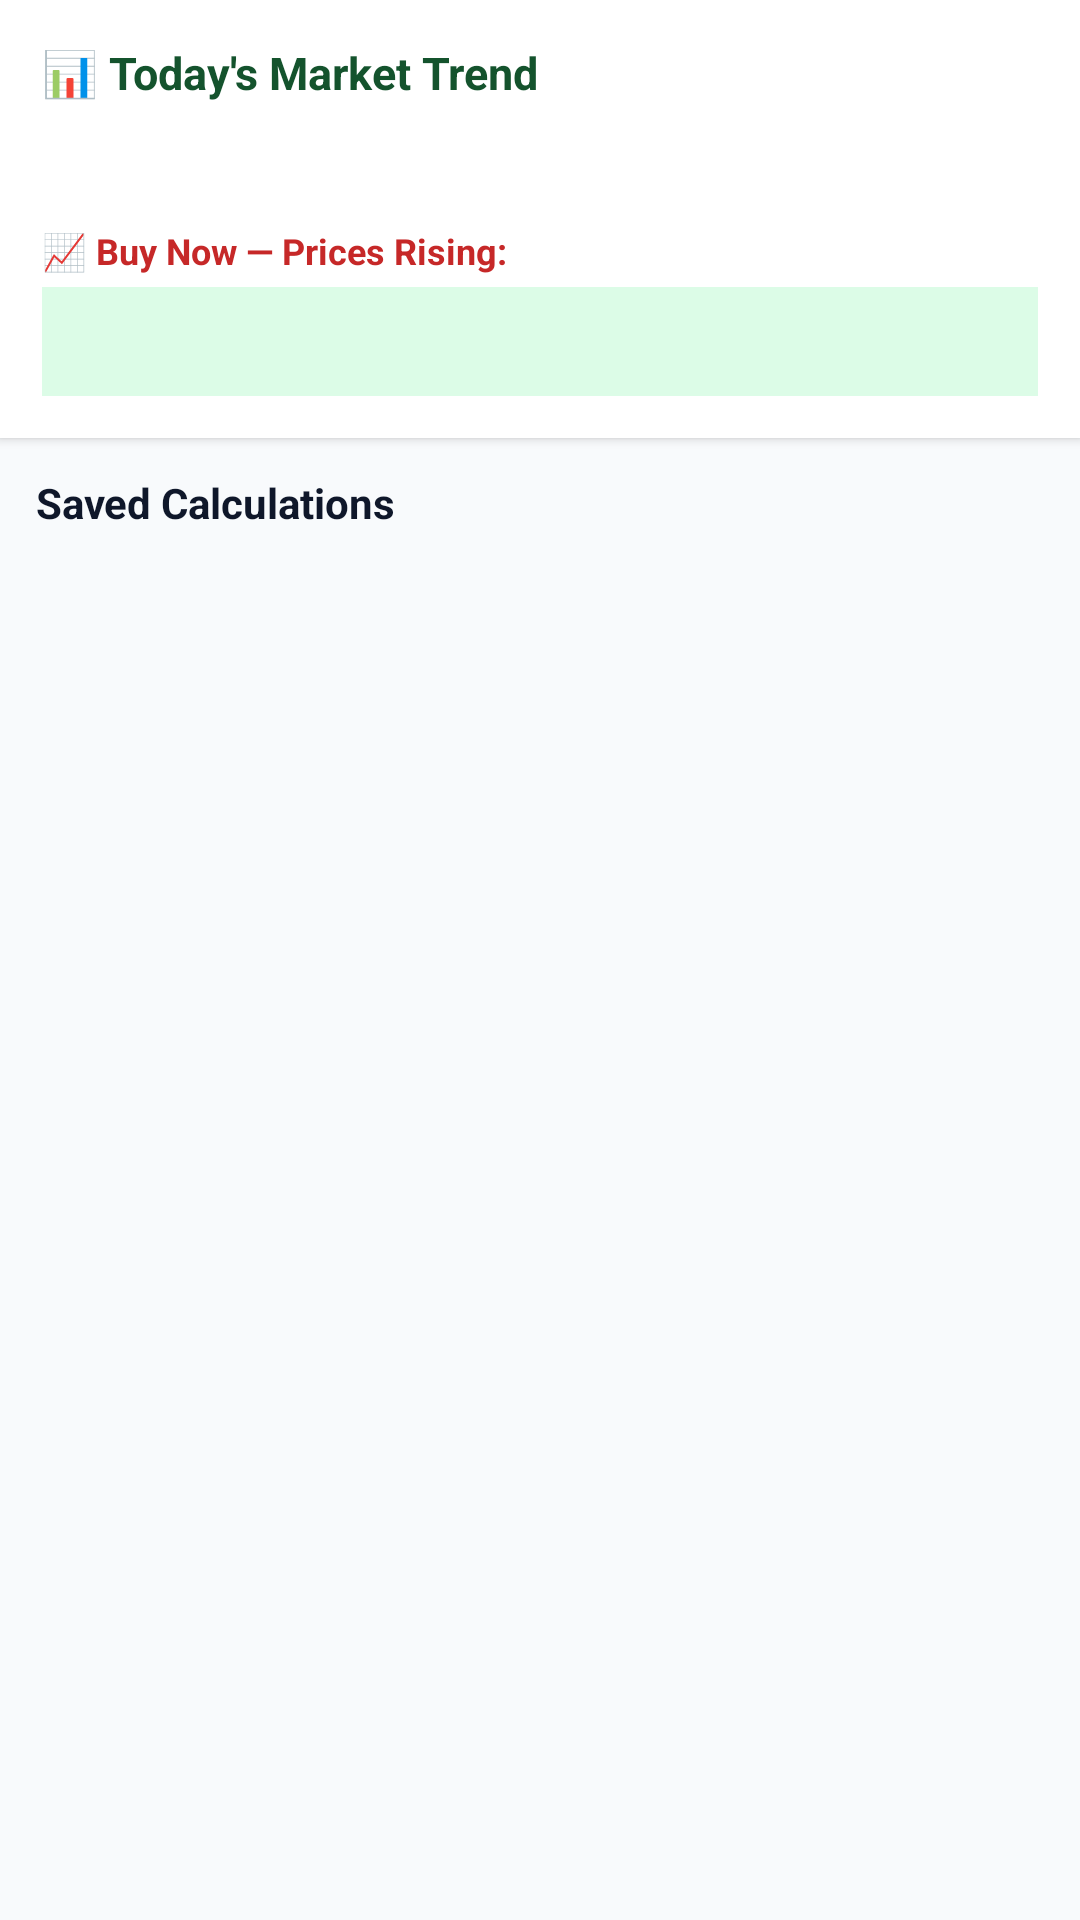

The Android layout XML behind this screen, and the referenced resources:
<!-- AndroidManifest.xml: application theme Theme.SantePriceIndex -->
<!-- res/layout/fragment_trends.xml -->
<?xml version="1.0" encoding="utf-8"?>
<LinearLayout xmlns:android="http://schemas.android.com/apk/res/android"
    android:layout_width="match_parent" android:layout_height="match_parent"
    android:orientation="vertical" android:background="@color/colorBackground">

    
    <LinearLayout android:layout_width="match_parent" android:layout_height="wrap_content"
        android:background="@color/colorSurface" android:padding="14dp" android:elevation="2dp"
        android:orientation="vertical">

        <TextView android:layout_width="wrap_content" android:layout_height="wrap_content"
            android:text="📊 Today's Market Trend" android:textSize="15sp" android:textStyle="bold"
            android:textColor="@color/colorPrimary" android:layout_marginBottom="10dp" />

        <LinearLayout android:layout_width="match_parent" android:layout_height="wrap_content"
            android:orientation="horizontal" android:layout_marginBottom="12dp">
            <TextView android:id="@+id/tvRisingCount" android:layout_width="0dp"
                android:layout_height="wrap_content" android:layout_weight="1"
                android:textSize="14sp" android:textStyle="bold" android:gravity="center" />
            <TextView android:id="@+id/tvFallingCount" android:layout_width="0dp"
                android:layout_height="wrap_content" android:layout_weight="1"
                android:textSize="14sp" android:textStyle="bold" android:gravity="center" />
            <TextView android:id="@+id/tvStableCount" android:layout_width="0dp"
                android:layout_height="wrap_content" android:layout_weight="1"
                android:textSize="14sp" android:textStyle="bold" android:gravity="center" />
        </LinearLayout>

        <TextView android:layout_width="wrap_content" android:layout_height="wrap_content"
            android:text="📈 Buy Now — Prices Rising:" android:textSize="12sp"
            android:textStyle="bold" android:textColor="@color/colorRising"
            android:layout_marginBottom="4dp" />
        <TextView android:id="@+id/tvTopRising" android:layout_width="match_parent"
            android:layout_height="wrap_content" android:textSize="12sp"
            android:textColor="@color/colorTextPrimary" android:lineSpacingMultiplier="1.5"
            android:background="@color/colorPrimaryLight" android:padding="10dp" />
    </LinearLayout>

    
    <LinearLayout android:layout_width="match_parent" android:layout_height="wrap_content"
        android:padding="12dp" android:orientation="horizontal" android:gravity="center_vertical">
        <TextView android:layout_width="0dp" android:layout_height="wrap_content" android:layout_weight="1"
            android:text="Saved Calculations" android:textSize="14sp" android:textStyle="bold"
            android:textColor="@color/colorTextPrimary" />
        <TextView android:id="@+id/tvLogCount" android:layout_width="wrap_content"
            android:layout_height="wrap_content" android:textSize="12sp"
            android:textColor="@color/colorTextSecondary" />
    </LinearLayout>

    <TextView android:id="@+id/tvEmptyLogs" android:layout_width="match_parent"
        android:layout_height="wrap_content"
        android:text="No saved calculations yet.\nUse Profit Calc to calculate and save prices."
        android:textSize="13sp" android:textColor="@color/colorTextSecondary"
        android:gravity="center" android:padding="24dp" android:lineSpacingMultiplier="1.5"
        android:visibility="gone" />

    <androidx.recyclerview.widget.RecyclerView android:id="@+id/rvLogs"
        android:layout_width="match_parent" android:layout_height="0dp" android:layout_weight="1"
        android:paddingStart="12dp" android:paddingEnd="12dp" android:paddingBottom="8dp"
        android:clipToPadding="false" android:overScrollMode="never"
        xmlns:app="http://schemas.android.com/apk/res-auto"
        app:layoutManager="androidx.recyclerview.widget.LinearLayoutManager" />

</LinearLayout>
<!-- resources referenced by this layout -->
<resources>
  <color name="colorBackground">#F8FAFC</color>
  <color name="colorPrimary">#14532D</color>
  <color name="colorPrimaryLight">#DCFCE7</color>
  <color name="colorRising">#C62828</color>
  <color name="colorSurface">#FFFFFF</color>
  <color name="colorTextPrimary">#0F172A</color>
  <color name="colorTextSecondary">#475569</color>
  <style name="Theme.SantePriceIndex" parent="Theme.MaterialComponents.Light.NoActionBar">
          <item name="colorPrimary">@color/colorPrimary</item>
          <item name="colorPrimaryVariant">@color/colorPrimaryDark</item>
          <item name="colorOnPrimary">@color/colorWhite</item>
          <item name="colorSecondary">@color/colorAccent</item>
          <item name="colorOnSecondary">#000000</item>
          <item name="android:colorBackground">@color/colorBackground</item>
          <item name="colorSurface">@color/colorSurface</item>
          <item name="colorOnSurface">@color/colorTextPrimary</item>
      </style>
  <color name="colorPrimaryDark">#062312</color>
  <color name="colorWhite">#FFFFFF</color>
  <color name="colorAccent">#166534</color>
</resources>
